Run: headless pygame with SDL's dummy video driver; simulated clock (each Clock.tick advances the game by its frame time, no real sleeping); random seed 0; keys injected as events and as key.get_pressed() state; mouse plan: one left click at the window centre at the start of phase 2, then a move to the lower-right quarter at the start of phase 3; restart key RETURN tapped at the start of phases 3 and 4.
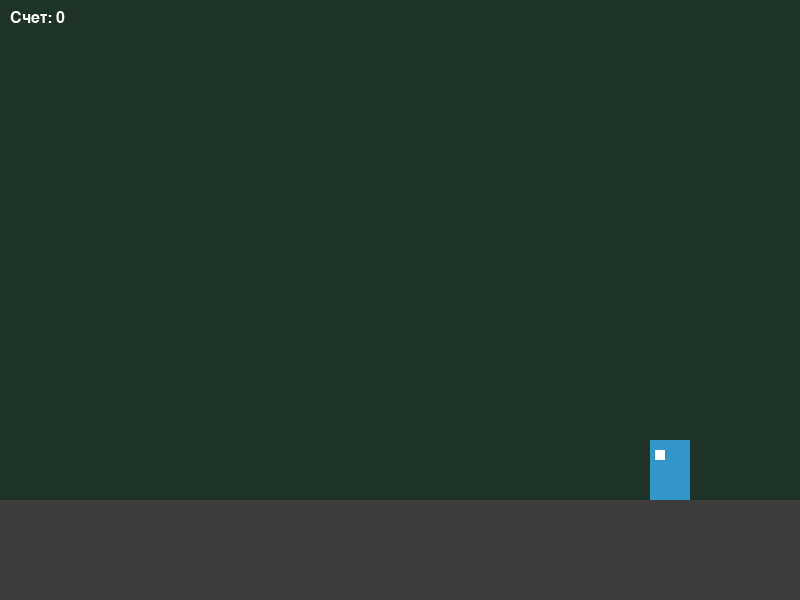
Frame 1 of 4 · flips 1–60 · no input
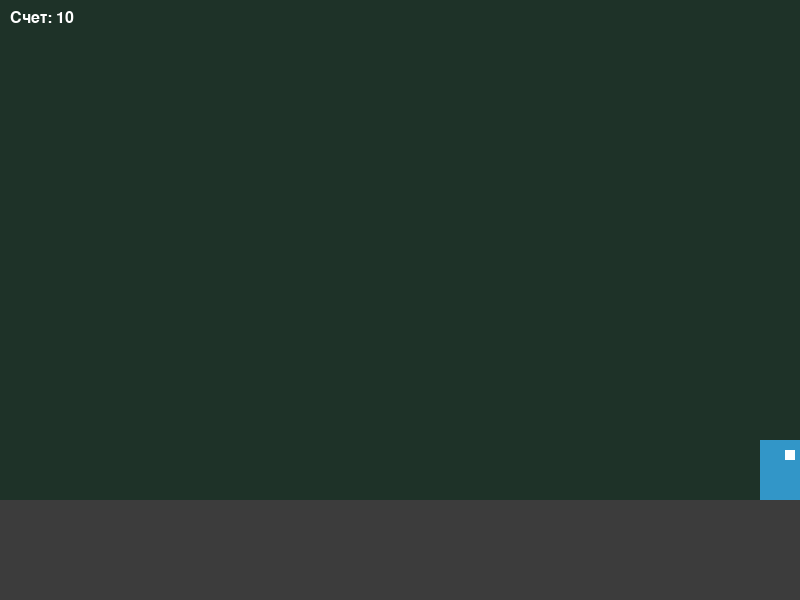
Frame 2 of 4 · flips 61–180 · clicked the window centre · tapped SPACE, RETURN · held RIGHT (→), D
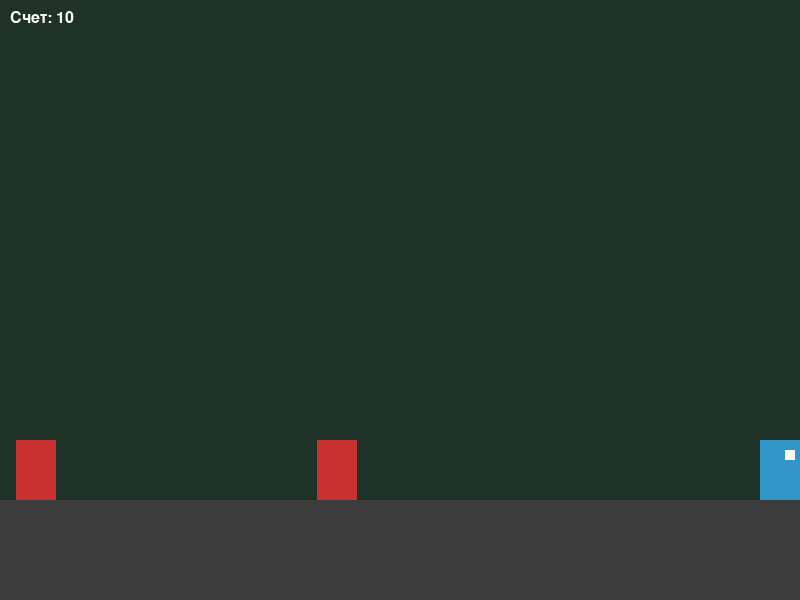
Frame 3 of 4 · flips 181–300 · moved the mouse to the lower-right quarter · tapped RETURN · held DOWN (↓), S
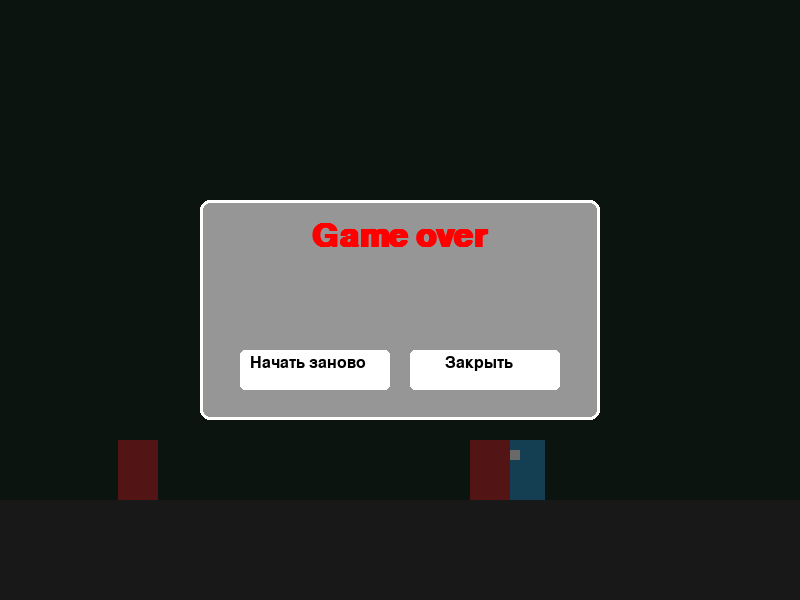
Frame 4 of 4 · flips 301–420 · tapped RETURN · held LEFT (←), A, UP (↑), W

The pygame program that drew these frames:

import pygame
import random
import sys

pygame.init()

WIDTH, HEIGHT = 800, 600
screen = pygame.display.set_mode((WIDTH, HEIGHT))
pygame.display.set_caption("Затерянный город: Исследователь руин")

BG_COLOR = (30, 50, 40)
GROUND_COLOR = (60, 60, 60)
HERO_COLOR = (50, 150, 200)
ENEMY_COLOR = (200, 50, 50)
WEAPON_COLOR = (220, 220, 220)
WHITE = (255, 255, 255)
BLACK = (0, 0, 0)
RED = (255, 0, 0)
GRAY = (150, 150, 150)

font_large = pygame.font.SysFont("Arial", 48, bold=True)
font_small = pygame.font.SysFont("Arial", 24)

FPS = 60
clock = pygame.time.Clock()

class Player:
    def __init__(self):
        self.width = 40
        self.height = 60
        self.x = WIDTH - 150
        self.y = HEIGHT - 100 - self.height
        self.speed = 5
        self.is_jump = False
        self.jump_velocity = 12
        self.y_velocity = 0
        self.gravity = 0.5
        self.rect = pygame.Rect(self.x, self.y, self.width, self.height)
        self.facing_left = True

    def move(self, keys):
        if keys[pygame.K_LEFT]:
            self.x -= self.speed
            self.facing_left = True
        if keys[pygame.K_RIGHT]:
            self.x += self.speed
            self.facing_left = False
            
        if self.x < 0: self.x = 0
        if self.x > WIDTH - self.width: self.x = WIDTH - self.width

        if not self.is_jump:
            if keys[pygame.K_SPACE] or keys[pygame.K_UP]:
                self.is_jump = True
                self.y_velocity = -self.jump_velocity
        else:
            self.y += self.y_velocity
            self.y_velocity += self.gravity
            if self.y >= HEIGHT - 100 - self.height:
                self.y = HEIGHT - 100 - self.height
                self.is_jump = False
                self.y_velocity = 0

        self.rect.topleft = (self.x, self.y)

    def draw(self, surface):
        pygame.draw.rect(surface, HERO_COLOR, self.rect)
        eye_x = self.x + 5 if self.facing_left else self.x + 25
        pygame.draw.rect(surface, WHITE, (eye_x, self.y + 10, 10, 10))

class Enemy:
    def __init__(self):
        self.width = 40
        self.height = 60
        self.x = -self.width
        self.y = HEIGHT - 100 - self.height
        self.speed = random.randint(2, 4)
        self.rect = pygame.Rect(self.x, self.y, self.width, self.height)

    def move(self):
        self.x += self.speed
        self.rect.topleft = (self.x, self.y)

    def draw(self, surface):
        pygame.draw.rect(surface, ENEMY_COLOR, self.rect)

class Weapon:
    def __init__(self, x, y, facing_left):
        self.width = 15
        self.height = 5
        self.x = x
        self.y = y
        self.speed = -10 if facing_left else 10
        self.rect = pygame.Rect(self.x, self.y, self.width, self.height)

    def move(self):
        self.x += self.speed
        self.rect.topleft = (self.x, self.y)

    def draw(self, surface):
        pygame.draw.rect(surface, WEAPON_COLOR, self.rect)

def reset_game():
    return Player(), [], [], False, 0

player, enemies, weapons, game_over, score = reset_game()
enemy_spawn_timer = 0

btn_restart = pygame.Rect(WIDTH//2 - 160, HEIGHT//2 + 50, 150, 40)
btn_close = pygame.Rect(WIDTH//2 + 10, HEIGHT//2 + 50, 150, 40)

running = True
while running:
    clock.tick(FPS)
    screen.fill(BG_COLOR)
    pygame.draw.rect(screen, GROUND_COLOR, (0, HEIGHT - 100, WIDTH, 100)) # Земля
    
    for event in pygame.event.get():
        if event.type == pygame.QUIT:
            running = False
        
        if not game_over:
            if event.type == pygame.KEYDOWN:
                if event.key in (pygame.K_z, pygame.K_x, pygame.K_RETURN):
                    w_x = player.x if player.facing_left else player.x + player.width
                    weapons.append(Weapon(w_x, player.y + 20, player.facing_left))
        else:
            if event.type == pygame.MOUSEBUTTONDOWN and event.button == 1:
                mouse_pos = event.pos
                if btn_restart.collidepoint(mouse_pos):
                    player, enemies, weapons, game_over, score = reset_game()
                elif btn_close.collidepoint(mouse_pos):
                    running = False

    if not game_over:
        keys = pygame.key.get_pressed()
        player.move(keys)

        enemy_spawn_timer += 1
        if enemy_spawn_timer > 90: # Каждые 1.5 секунды
            enemies.append(Enemy())
            enemy_spawn_timer = 0

        for w in weapons[:]:
            w.move()
            if w.x < 0 or w.x > WIDTH:
                weapons.remove(w)

        for e in enemies[:]:
            e.move()
            for w in weapons[:]:
                if e.rect.colliderect(w.rect):
                    if e in enemies: enemies.remove(e)
                    if w in weapons: weapons.remove(w)
                    score += 10
                    break
            
            if e.rect.colliderect(player.rect):
                game_over = True
            
            if e.x > WIDTH:
                if e in enemies:
                    enemies.remove(e)

        player.draw(screen)
        for e in enemies: e.draw(screen)
        for w in weapons: w.draw(screen)
        
        score_text = font_small.render(f"Счет: {score}", True, WHITE)
        screen.blit(score_text, (10, 10))

    else:
        player.draw(screen)
        for e in enemies: e.draw(screen)

        overlay = pygame.Surface((WIDTH, HEIGHT))
        overlay.set_alpha(150)
        overlay.fill(BLACK)
        screen.blit(overlay, (0, 0))

        window_rect = pygame.Rect(WIDTH//2 - 200, HEIGHT//2 - 100, 400, 220)
        pygame.draw.rect(screen, GRAY, window_rect, border_radius=10)
        pygame.draw.rect(screen, WHITE, window_rect, 3, border_radius=10)

        go_text = font_large.render("Game over", True, RED)
        screen.blit(go_text, (WIDTH//2 - go_text.get_width()//2, HEIGHT//2 - 80))

        pygame.draw.rect(screen, WHITE, btn_restart, border_radius=5)
        pygame.draw.rect(screen, WHITE, btn_close, border_radius=5)
        
        txt_restart = font_small.render("Начать заново", True, BLACK)
        txt_close = font_small.render("Закрыть", True, BLACK)
        
        screen.blit(txt_restart, (btn_restart.x + 10, btn_restart.y + 5))
        screen.blit(txt_close, (btn_close.x + 35, btn_close.y + 5))

    pygame.display.flip()

pygame.quit()
sys.exit()
